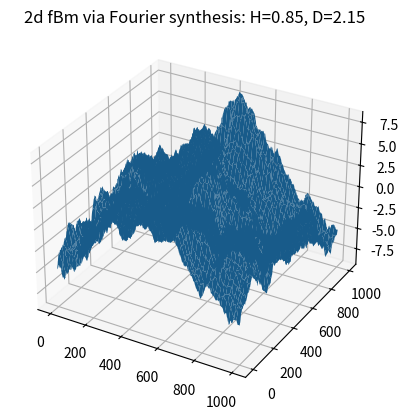
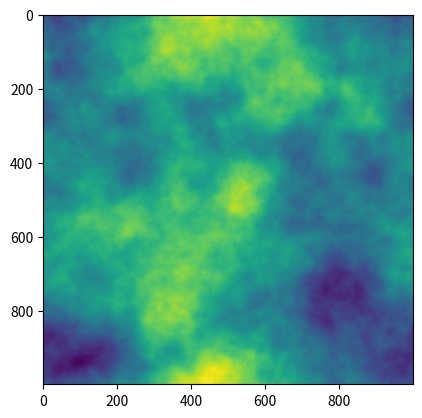

Generate these figures, in order, with matplotlib:
#!/usr/bin/env python3

# 2d fBm
# Approximate Fourier synthesis approach, using iFFT

import numpy as np
import matplotlib.pyplot as plt

dt = 0.001
H = 0.85

# Derived quantities
t = np.arange(0., 1., dt)
n = len(t)
D = 3 - H

# Print some summary info
print(f'n={n}, H={H}, D={D}')

# Create an empty matrix to fill with the Fourier coefficients
mat = np.zeros([n, n], dtype=complex)

for j in range(n//2):
    for k in range(n//2):
        if ((j==0)&(k==0)):
            sd = 0
        else:
            sd = (j*j + k*k)**(-(H+1)/2) # beta = 2H+2 for 2d fBm
        mat[j, k] = complex(np.random.normal(0., sd), np.random.normal(0., sd))
        if (j == 0)&(k > 0):
            mat[j, n-k] = mat[j, k].conjugate()
        elif (k == 0)&(j > 0):
            mat[n-j, k] = mat[j, k].conjugate()
        elif (j > 0)&(k > 0):
            mat[n-j, n-k] = mat[j, k].conjugate()
mat[n//2, 0] = 0 # really, just need these to be real...
mat[0, n//2] = 0
mat[n//2, n//2] = 0
for j in range(1, n//2):
    for k in range(1, n//2):
        sd = (j*j + k*k)**(-(H+1)/2)
        mat[n-j, k] = complex(np.random.normal(0., sd), np.random.normal(0., sd))
        mat[j, n-k] = mat[n-j, k].conjugate()
            
mat = np.fft.ifft2(mat)
mat = np.real(mat)

# Just extract centre to hide edge artifacts
#mat = mat[(n//4):(3*n//4),(n//4):(3*n//4)]

# Render as a surface
from mpl_toolkits.mplot3d import Axes3D
fig = plt.figure()
ax = fig.add_subplot(111, projection='3d')
x, y = np.meshgrid(range(np.shape(mat)[0]), range(np.shape(mat)[1]))
ax.plot_surface(x, y, mat)
plt.title(f'2d fBm via Fourier synthesis: H={H}, D={D}')
plt.show()

# Render as an image
plt.imshow(mat)
plt.show()

# Convert to a grey image and save as a png
from PIL import Image
mx = np.max(mat)
mn = np.min(mat)
imat = np.uint8((mat-mn)*255//(mx-mn))
img = Image.fromarray(imat)
img.save('fBm2df.png')
img.show()
